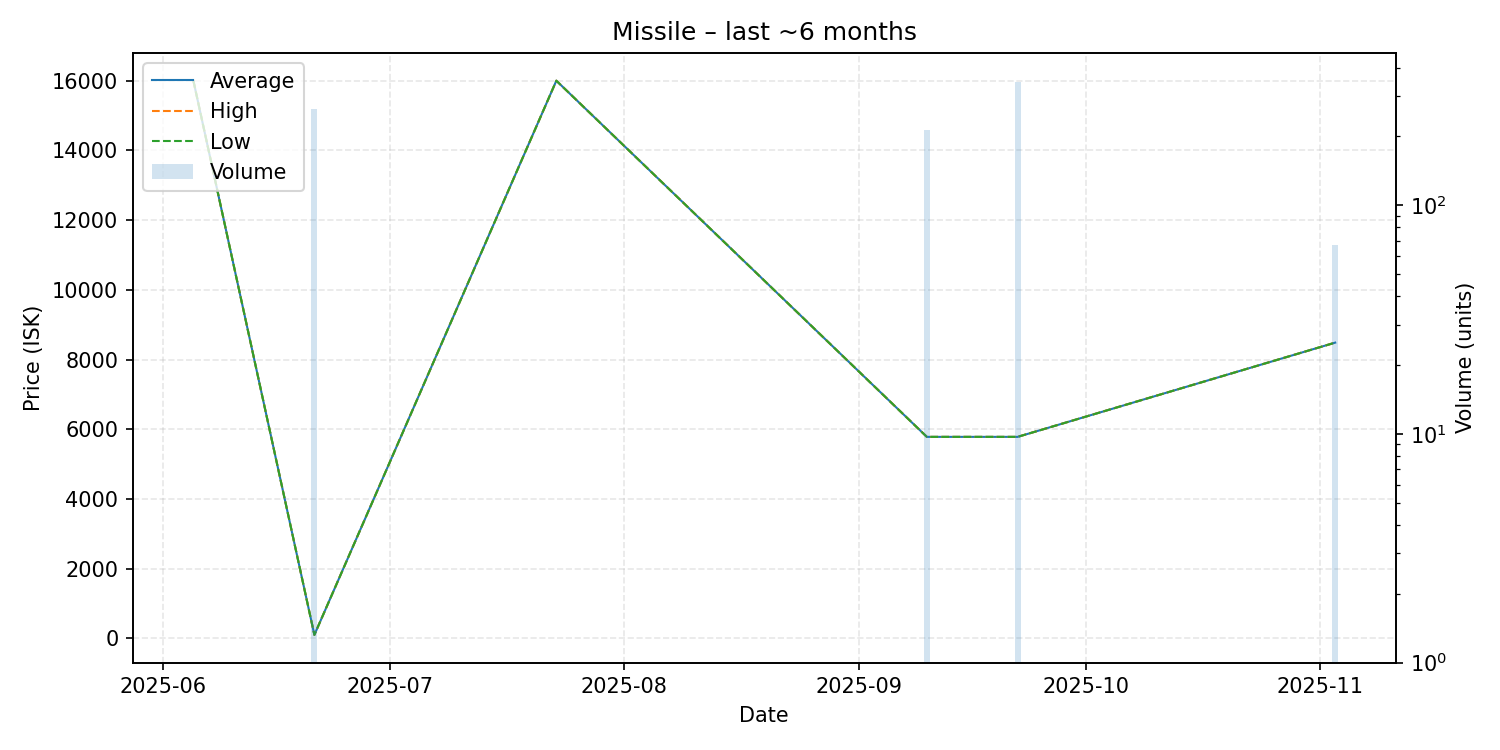

Data behind this chart, as committed beside it:
date, average, highest, lowest, order_count, volume
2025-06-05, 16000, 16000, 16000, 1, 1
2025-06-21, 100.0, 100.0, 100.0, 1, 264
2025-07-23, 16000, 16000, 16000, 1, 1
2025-09-10, 5781, 5781, 5781, 1, 214
2025-09-22, 5781, 5781, 5781, 1, 346
2025-11-03, 8485, 8485, 8485, 1, 67
